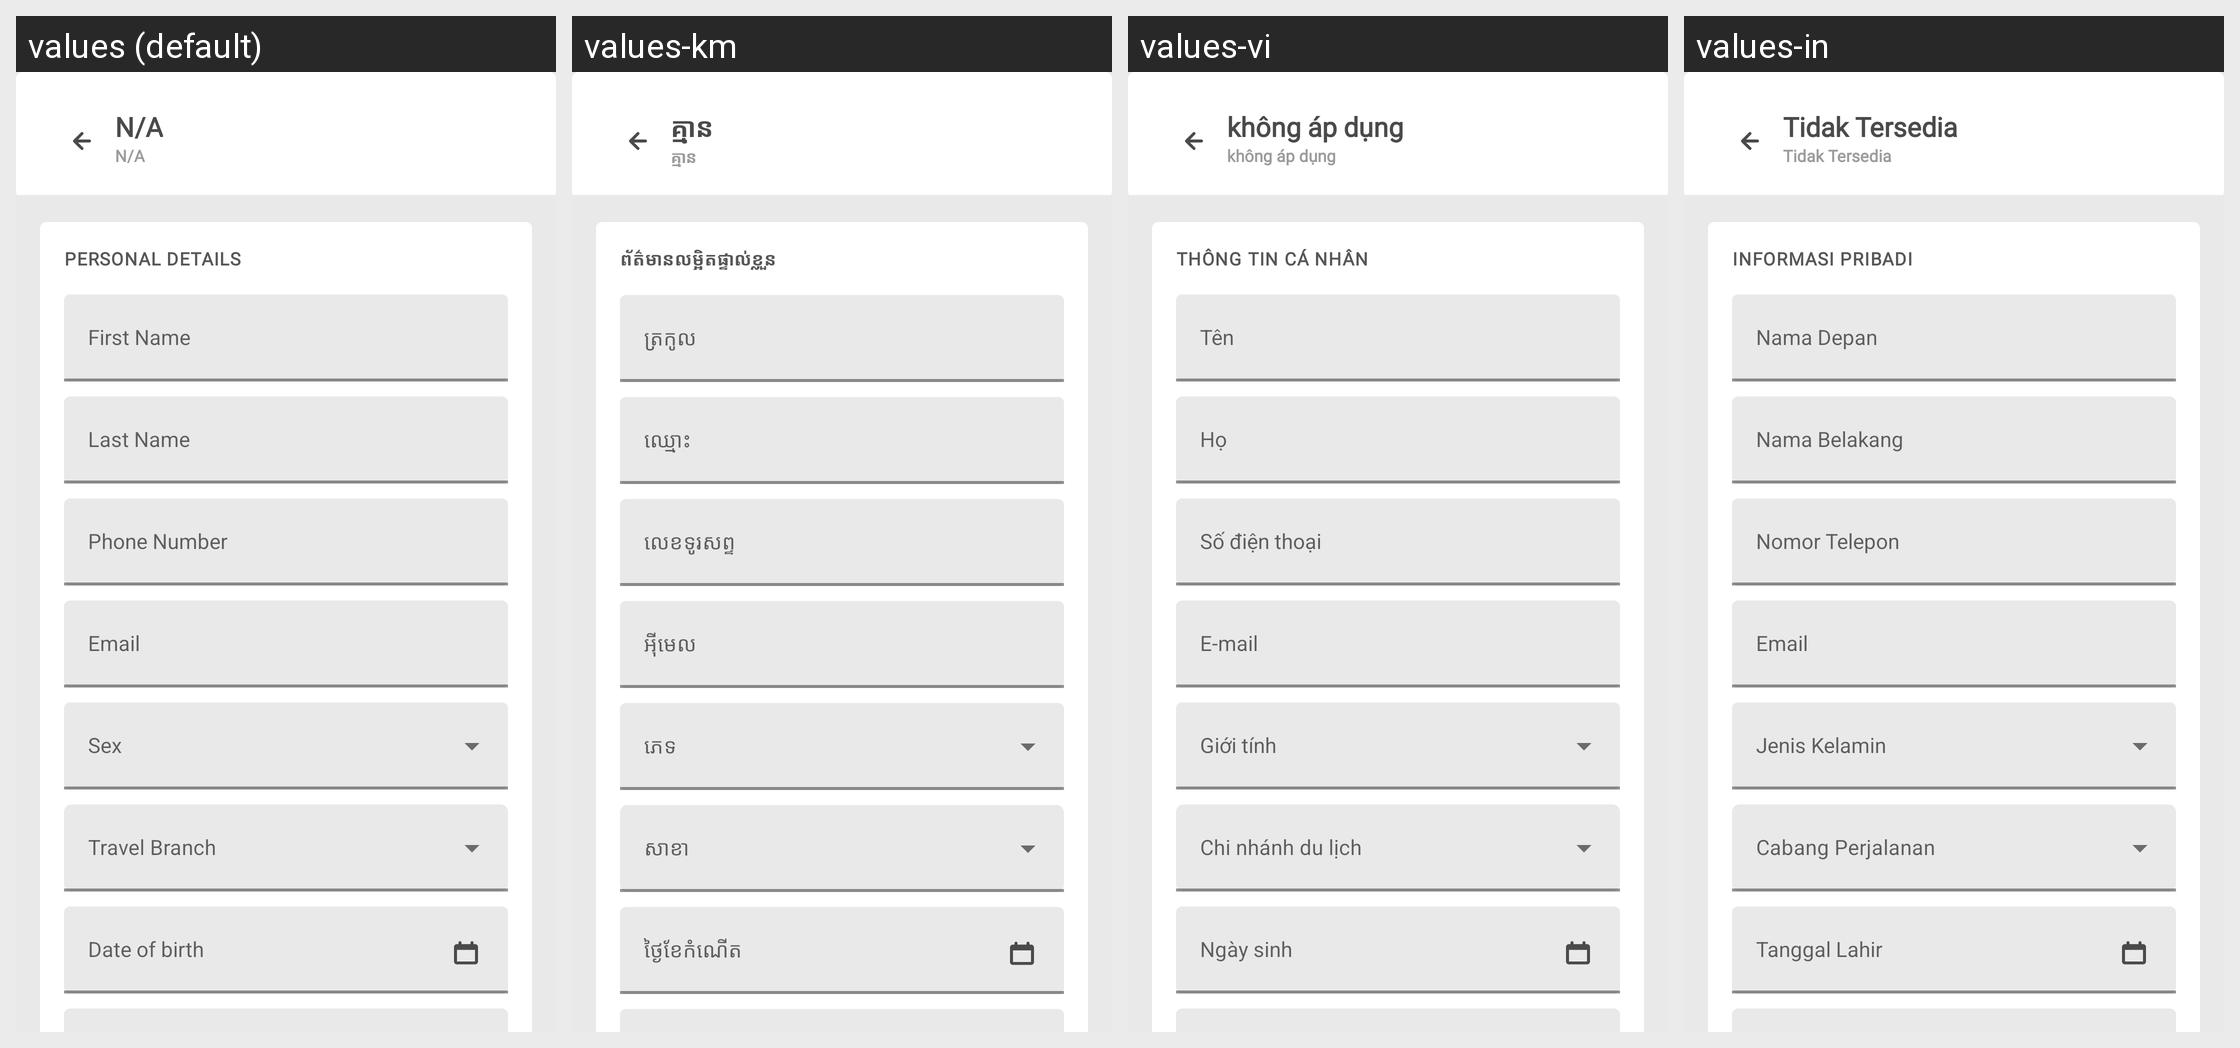

Translations of the strings shown on this Android screen, per locale in the grid:
Android screen res/layout/activity_add_driver.xml rendered under 4 locales, left to right: values (default), values-km, values-vi, values-in. Device: Nexus 5 (rendered at 1080×1920; each locale shown at half size, 540×960, under a caption strip naming it); theme AppTheme.
Other locales in the repository, not shown: values-es.
Strings drawn on this screen, with the default value and each locale's value (text and hints the layout hard-codes, and strings that could not be matched under every locale, appear in the picture but are not listed):

personal_details
  values: Personal Details
  values-km: ព័ត៌មានលម្អិតផ្ទាល់ខ្លួន
  values-vi: Thông tin cá nhân
  values-in: Informasi Pribadi

first_name
  values: First Name
  values-km: ត្រកូល
  values-vi: Tên
  values-in: Nama Depan

last_name
  values: Last Name
  values-km: ឈ្មោះ
  values-vi: Họ
  values-in: Nama Belakang

phone_number
  values: Phone Number
  values-km: លេខទូរសព្ទ
  values-vi: Số điện thoại
  values-in: Nomor Telepon

email
  values: Email
  values-km: អុីមេល
  values-vi: E-mail
  values-in: Email

date_of_birth
  values: Date of birth
  values-km: ថ្ងៃខែកំណើត
  values-vi: Ngày sinh
  values-in: Tanggal Lahir

notAvailable
  values: N/A
  values-km: គ្មាន
  values-vi: không áp dụng
  values-in: Tidak Tersedia
